Run: headless pygame with SDL's dummy video driver; simulated clock (each Clock.tick advances the game by its frame time, no real sleeping); random seed 0; keys injected as events and as key.get_pressed() state; no mouse input.
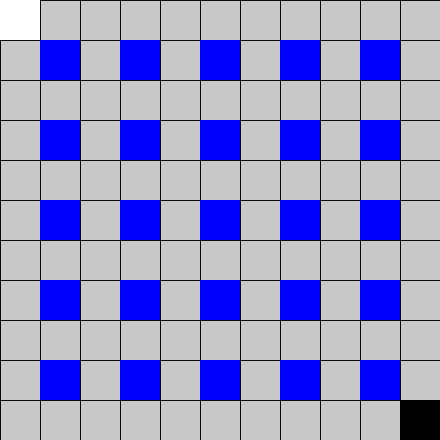
Frame 1 of 4 · flips 1–60 · no input
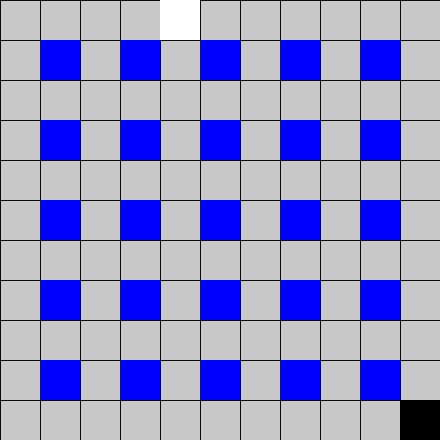
Frame 2 of 4 · flips 61–180 · tapped SPACE, RETURN · held RIGHT (→), D
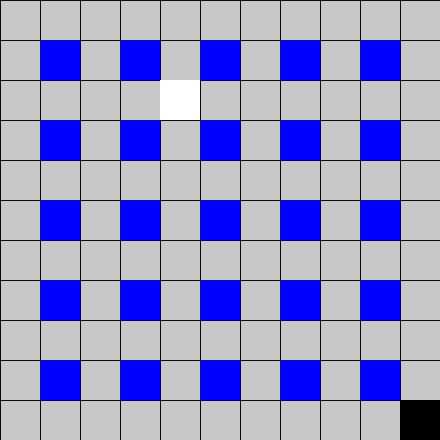
Frame 3 of 4 · flips 181–300 · held DOWN (↓), S
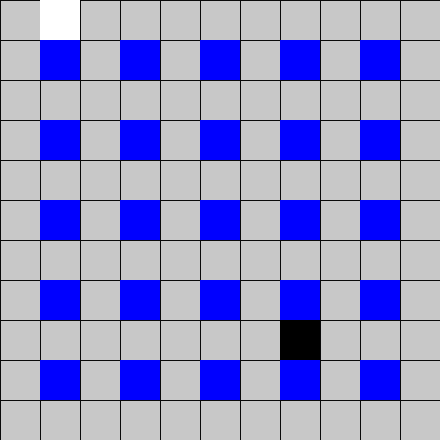
Frame 4 of 4 · flips 301–420 · held LEFT (←), A, UP (↑), W

The pygame program that drew these frames:

import random
import pygame
pygame.init()

w=pygame.display.set_mode((440,440))
w.fill((0,0,0,))
#grid
block=pygame.Rect(0,0,40,40)
for i in range(12):
    pygame.draw.line(w,(255,255,255),(i*40,0),(i*40,400))
for i in range(12):
    pygame.draw.line(w,(255,255,255),(0,i*40),(400,i*40))
for i in range(12):
    if i!=0 and i%2==1 and i!=11:
        block=pygame.Rect(i*40,i*40,40,40)
        pygame.draw.rect(w,(0,0,255),block)
enemy=pygame.Rect(0,0,40,40)
main=pygame.Rect(400,400,40,40)
bomb=pygame.Rect(0,0,40,40)
bomb2=pygame.Rect(360,360,40,40)
running=True
timer=3
timer2=3
c=pygame.time.Clock()
purple_timer = 300
purple_timer2 = 300
blow=False
blow2=False
placed=False
placed2=False
wallx=False
wally=False
wallx2=False
wally2=False
color=(0,255,0)
color2 = (0,255,0)
while running:
    for event in pygame.event.get():
        if event.type==pygame.QUIT:
            running=False
        if event.type==pygame.KEYDOWN:
            if pygame.key.get_pressed()[pygame.K_RIGHT]:
                if main.x<400 and main.y%80==0:
                    main.x+=40
            if pygame.key.get_pressed()[pygame.K_LEFT]:
                if main.x>0 and main.y%80==0:
                    main.x-=40
            if pygame.key.get_pressed()[pygame.K_UP]:
                if main.y>0 and main.x%80==0:
                    main.y-=40
            if pygame.key.get_pressed()[pygame.K_DOWN]:
                if main.y<400 and main.x%80==0:
                    main.y+=40
            if pygame.key.get_pressed()[pygame.K_RSHIFT]:
                if placed==False:
                    bomb.x=main.x
                    bomb.y=main.y
                    placed=True
                    print(bomb.x)
            
            if pygame.key.get_pressed()[pygame.K_d]:
                if enemy.x<400 and enemy.y%80==0:
                    enemy.x+=40
            if pygame.key.get_pressed()[pygame.K_a]:
                if enemy.x>0 and enemy.y%80==0:
                    enemy.x-=40
            if pygame.key.get_pressed()[pygame.K_w]:
                if enemy.y>0 and enemy.x%80==0:
                    enemy.y-=40
            if pygame.key.get_pressed()[pygame.K_s]:
                if enemy.y<400 and enemy.x%80==0:
                    enemy.y+=40
            if pygame.key.get_pressed()[pygame.K_SPACE]:
                if placed2==False:
                    bomb2.x=enemy.x
                    bomb2.y=enemy.y
                    placed2=True
                    print(bomb2.x)
            
                    
                
            
    w.fill((200,200,200))
    for i in range(12):
        pygame.draw.line(w,(10,10,10),(i*40,0),(i*40,440))
    for i in range(12):
        pygame.draw.line(w,(10,10,10),(0,i*40),(440,i*40))
    
    for i in range(11):
        for x in range(11):
            if i!=0 and i%2==1 and i!=10:
                if x!=0 and x%2==1 and x!=10:
                    block=pygame.Rect(i*40,x*40,40,40)
                    pygame.draw.rect(w,(0,0,255),block)
    
    if placed:
        purple_timer -= c.get_time()
        print(purple_timer)
        if purple_timer<=0:
            if timer==3:
                color=(0,255,0)
                timer-=1
            elif timer==2:
                color=(255,255,0)
                timer-=1
            elif timer==1:
                color=(255,0,0)
                timer-=1
            elif timer==0:
                if bomb.x%80!=0:
                    
                    
                    ex=pygame.Rect(0,bomb.y,440,40)
                    ey=pygame.Rect(bomb.x,bomb.y,40,40)
                    wallx=True
                    
                elif bomb.y%80!=0:
                    ex=pygame.Rect(bomb.x,bomb.y,40,40)
                    ey=pygame.Rect(bomb.x,0,40,440)
                else:
                    ex=pygame.Rect(0,bomb.y,440,40)
                    ey=pygame.Rect(bomb.x,0,40,440)
                blow=True
                timer-=1
            elif timer==-1:
                blow=False
                placed=False
                timer=3
                color=(0,255,0)
            purple_timer=300
            
    if placed2:
        purple_timer2 -= c.get_time()
        print(purple_timer2)
        if purple_timer2<=0:
            if timer2==3:
                color2=(0,255,0)
                timer2-=1
            elif timer2==2:
                color2=(255,255,0)
                timer2-=1
            elif timer2==1:
                color2=(255,0,0)
                timer2-=1
            elif timer2==0:
                if bomb2.x%80!=0:
                    
                    
                    ex2=pygame.Rect(0,bomb2.y,440,40)
                    ey2=pygame.Rect(bomb2.x,bomb2.y,40,40)
                    wallx2=True
                    
                elif bomb2.y%80!=0:
                    ex2=pygame.Rect(bomb2.x,bomb2.y,40,40)
                    ey2=pygame.Rect(bomb2.x,0,40,440)
                else:
                    ex2=pygame.Rect(0,bomb2.y,440,40)
                    ey2=pygame.Rect(bomb2.x,0,40,440)
                    
                blow2=True
                timer2-=1
            elif timer2==-1:
                blow2=False
                placed2=False
                timer2=3
                color2=(0,255,0)
            purple_timer2=300
        
    pygame.draw.rect(w,(0,0,0),main)
    pygame.draw.rect(w,(255,255,255),enemy)
    if placed:
        pygame.draw.ellipse(w,color,bomb)
    if placed2:
        pygame.draw.ellipse(w,color2,bomb2)
    if blow:
        pygame.draw.rect(w,(255,0,0),ex)
        pygame.draw.rect(w,(255,0,0),ey)
        
        if enemy.x==bomb.x and bomb.x%80==0:
            
            running=False
            print("P2 wins")
        if enemy.y==bomb.y and bomb.y%80==0:
            running=False
            print("P2 wins")
        if main.x==bomb.x and bomb.x%80==0:
            
            running=False
            print("P1 wins")
        if main.y==bomb.y and bomb.y%80==0:
            running=False
            print("P1 wins")
    if blow2:
        pygame.draw.rect(w,(255,0,0),ex2)
        pygame.draw.rect(w,(255,0,0),ey2)
        
        if enemy.x==bomb2.x and bomb2.x%80==0:
            
            running=False
            print("P2 wins")
        if enemy.y==bomb2.y and bomb2.y%80==0:
            running=False
            print("P2 wins")
        if main.x==bomb2.x and bomb2.x%80==0:
            
            running=False
            print("P1 wins")
        if main.y==bomb2.y and bomb2.y%80==0:
            running=False
            print("P1 wins")
    
    pygame.display.flip()
    c.tick(30)
